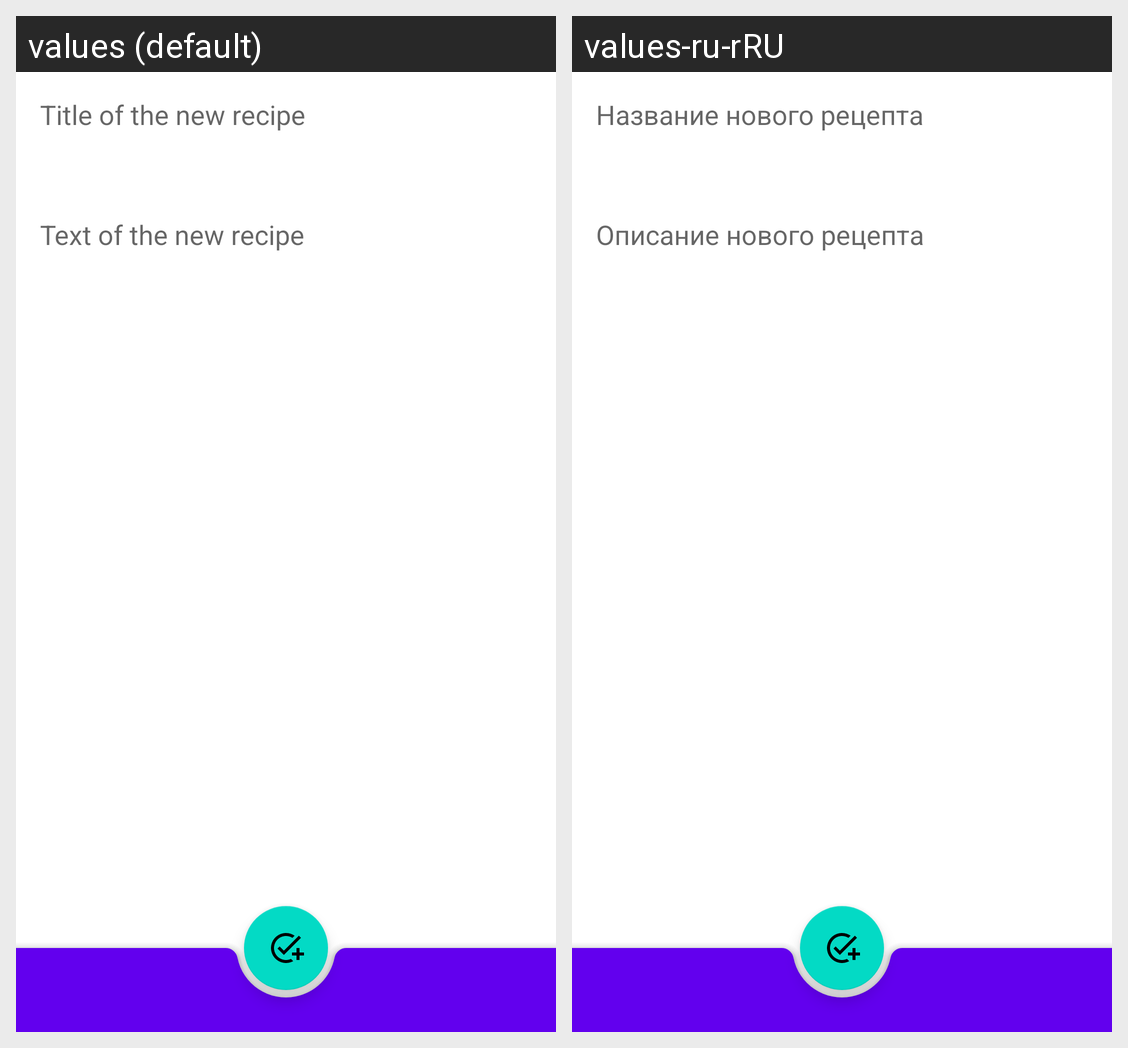

Locale-by-locale string values for the Android screen shown in this grid:
Android screen res/layout/recipe_content_fragment.xml rendered under 2 locales, left to right: values (default), values-ru-rRU. Device: Nexus 5 (rendered at 1080×1920; each locale shown at half size, 540×960, under a caption strip naming it); theme Theme.NeRecipe.
Strings drawn on this screen, with the default value and each locale's value (text and hints the layout hard-codes, and strings that could not be matched under every locale, appear in the picture but are not listed):

inputTitle
  values: Title of the new recipe
  values-ru-rRU: Название нового рецепта

inputContent
  values: Text of the new recipe
  values-ru-rRU: Описание нового рецепта
